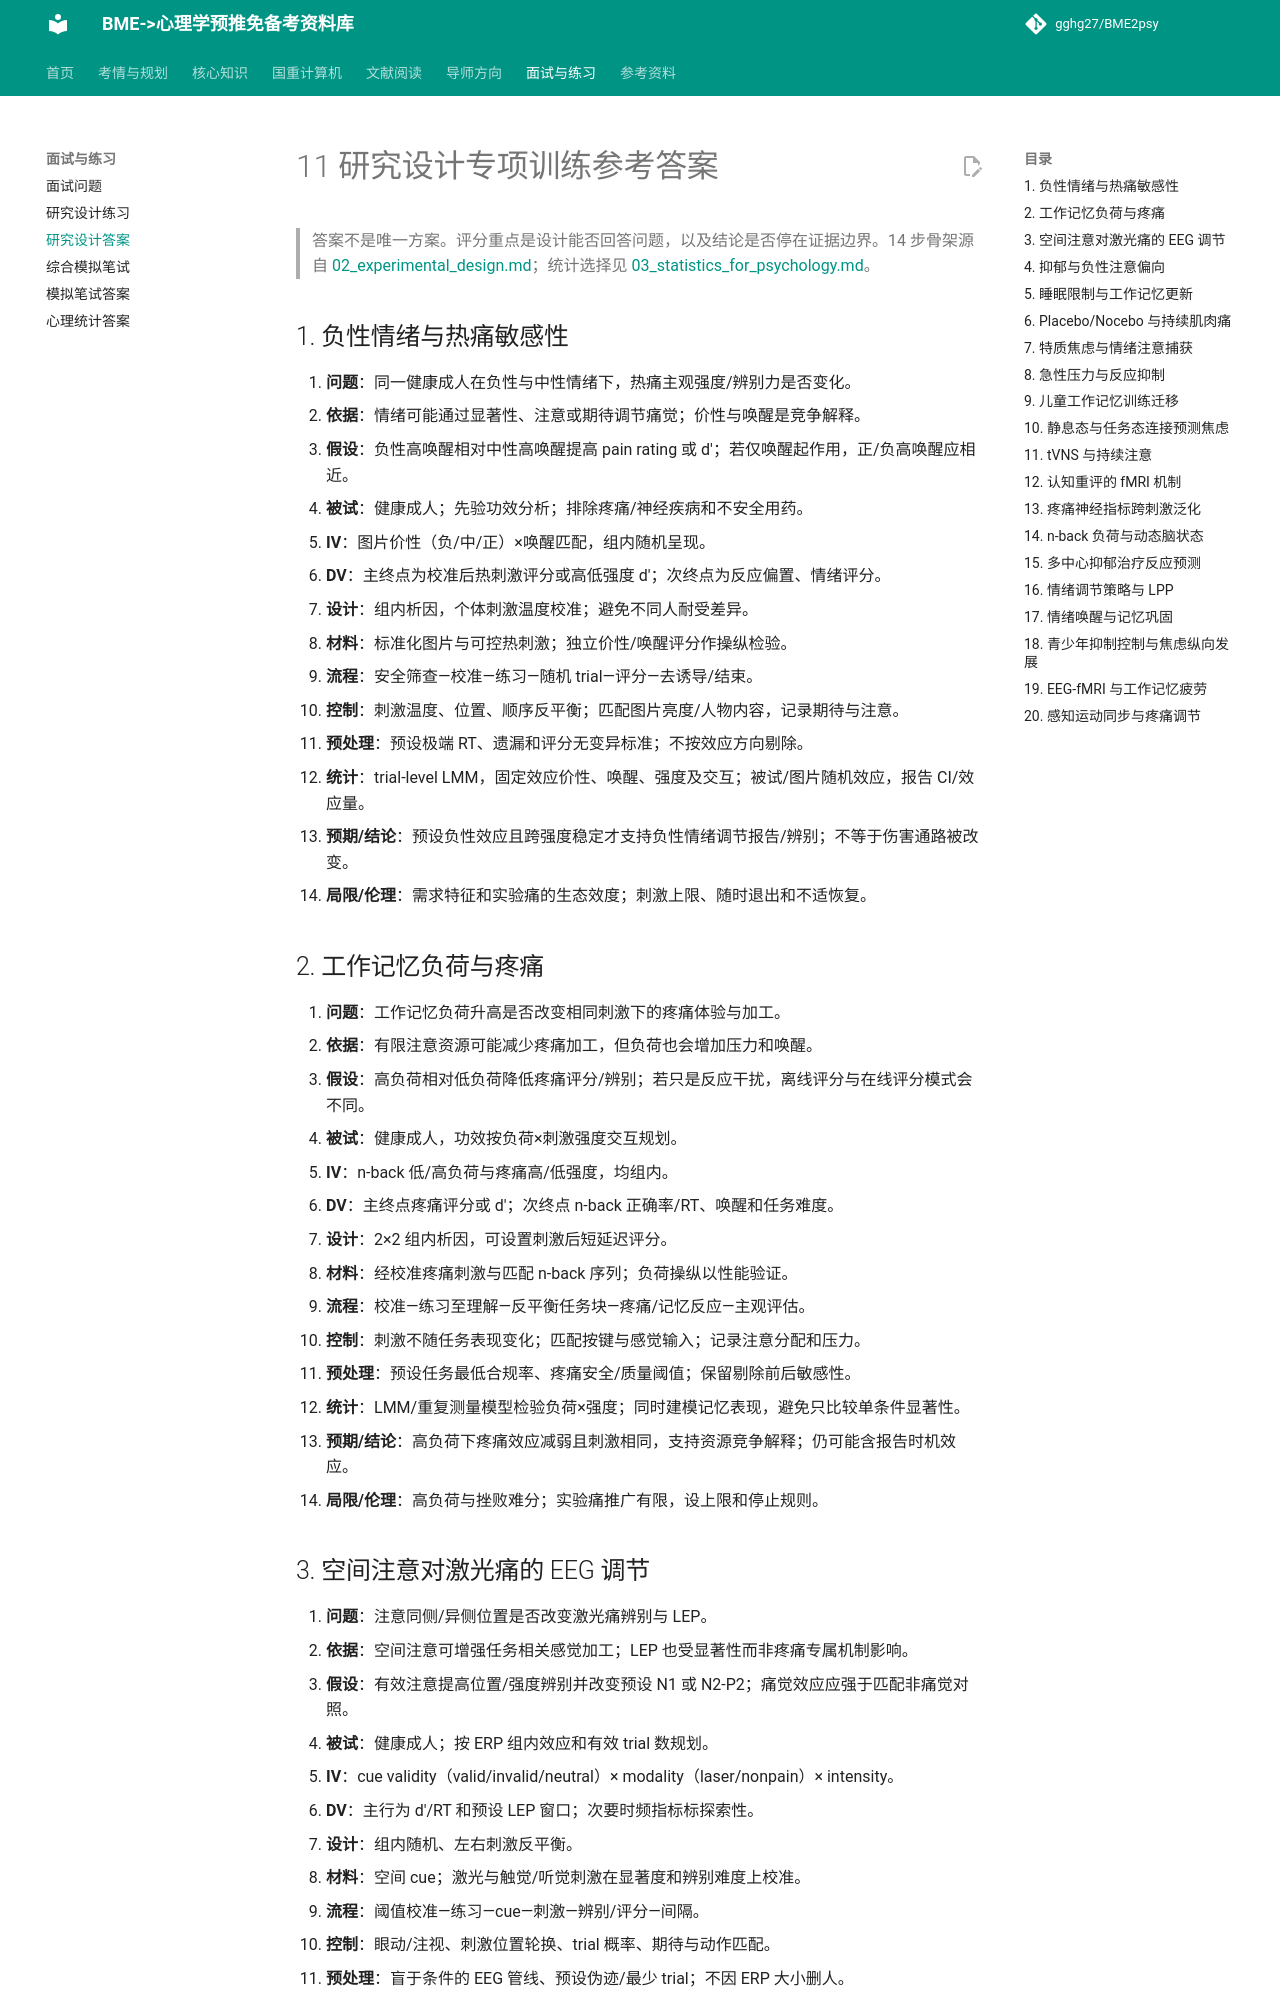

repository: gghg27/BME2psy · page: 11_research_design_drills_answers/index.html · generator: mkdocs

# 11 研究设计专项训练参考答案

> 答案不是唯一方案。评分重点是设计能否回答问题，以及结论是否停在证据边界。14 步骨架源自 [02_experimental_design.md](02_experimental_design.md)；统计选择见 [03_statistics_for_psychology.md](03_statistics_for_psychology.md)。

## 1. 负性情绪与热痛敏感性

1. **问题**：同一健康成人在负性与中性情绪下，热痛主观强度/辨别力是否变化。
2. **依据**：情绪可能通过显著性、注意或期待调节痛觉；价性与唤醒是竞争解释。
3. **假设**：负性高唤醒相对中性高唤醒提高 pain rating 或 d'；若仅唤醒起作用，正/负高唤醒应相近。
4. **被试**：健康成人；先验功效分析；排除疼痛/神经疾病和不安全用药。
5. **IV**：图片价性（负/中/正）×唤醒匹配，组内随机呈现。
6. **DV**：主终点为校准后热刺激评分或高低强度 d'；次终点为反应偏置、情绪评分。
7. **设计**：组内析因，个体刺激温度校准；避免不同人耐受差异。
8. **材料**：标准化图片与可控热刺激；独立价性/唤醒评分作操纵检验。
9. **流程**：安全筛查—校准—练习—随机 trial—评分—去诱导/结束。
10. **控制**：刺激温度、位置、顺序反平衡；匹配图片亮度/人物内容，记录期待与注意。
11. **预处理**：预设极端 RT、遗漏和评分无变异标准；不按效应方向剔除。
12. **统计**：trial-level LMM，固定效应价性、唤醒、强度及交互；被试/图片随机效应，报告 CI/效应量。
13. **预期/结论**：预设负性效应且跨强度稳定才支持负性情绪调节报告/辨别；不等于伤害通路被改变。
14. **局限/伦理**：需求特征和实验痛的生态效度；刺激上限、随时退出和不适恢复。

## 2. 工作记忆负荷与疼痛

1. **问题**：工作记忆负荷升高是否改变相同刺激下的疼痛体验与加工。
2. **依据**：有限注意资源可能减少疼痛加工，但负荷也会增加压力和唤醒。
3. **假设**：高负荷相对低负荷降低疼痛评分/辨别；若只是反应干扰，离线评分与在线评分模式会不同。
4. **被试**：健康成人，功效按负荷×刺激强度交互规划。
5. **IV**：n-back 低/高负荷与疼痛高/低强度，均组内。
6. **DV**：主终点疼痛评分或 d'；次终点 n-back 正确率/RT、唤醒和任务难度。
7. **设计**：2×2 组内析因，可设置刺激后短延迟评分。
8. **材料**：经校准疼痛刺激与匹配 n-back 序列；负荷操纵以性能验证。
9. **流程**：校准—练习至理解—反平衡任务块—疼痛/记忆反应—主观评估。
10. **控制**：刺激不随任务表现变化；匹配按键与感觉输入；记录注意分配和压力。
11. **预处理**：预设任务最低合规率、疼痛安全/质量阈值；保留剔除前后敏感性。
12. **统计**：LMM/重复测量模型检验负荷×强度；同时建模记忆表现，避免只比较单条件显著性。
13. **预期/结论**：高负荷下疼痛效应减弱且刺激相同，支持资源竞争解释；仍可能含报告时机效应。
14. **局限/伦理**：高负荷与挫败难分；实验痛推广有限，设上限和停止规则。

## 3. 空间注意对激光痛的 EEG 调节

1. **问题**：注意同侧/异侧位置是否改变激光痛辨别与 LEP。
2. **依据**：空间注意可增强任务相关感觉加工；LEP 也受显著性而非疼痛专属机制影响。
3. **假设**：有效注意提高位置/强度辨别并改变预设 N1 或 N2-P2；痛觉效应应强于匹配非痛觉对照。
4. **被试**：健康成人；按 ERP 组内效应和有效 trial 数规划。
5. **IV**：cue validity（valid/invalid/neutral）× modality（laser/nonpain）× intensity。
6. **DV**：主行为 d'/RT 和预设 LEP 窗口；次要时频指标标探索性。
7. **设计**：组内随机、左右刺激反平衡。
8. **材料**：空间 cue；激光与触觉/听觉刺激在显著度和辨别难度上校准。
9. **流程**：阈值校准—练习—cue—刺激—辨别/评分—间隔。
10. **控制**：眼动/注视、刺激位置轮换、trial 概率、期待与动作匹配。
11. **预处理**：盲于条件的 EEG 管线、预设伪迹/最少 trial；不因 ERP 大小删人。
12. **统计**：预设 ROI/time-window LMM 或 RM 模型；探索时空分析做 cluster/FDR，核心检验注意×模态。
13. **预期/结论**：注意效应在行为和 LEP 收敛且痛觉更强，支持相对偏好性调节；不称特异。
14. **局限/伦理**：cue 同时改变期待；激光安全、皮肤检查、随机换位与退出权。
